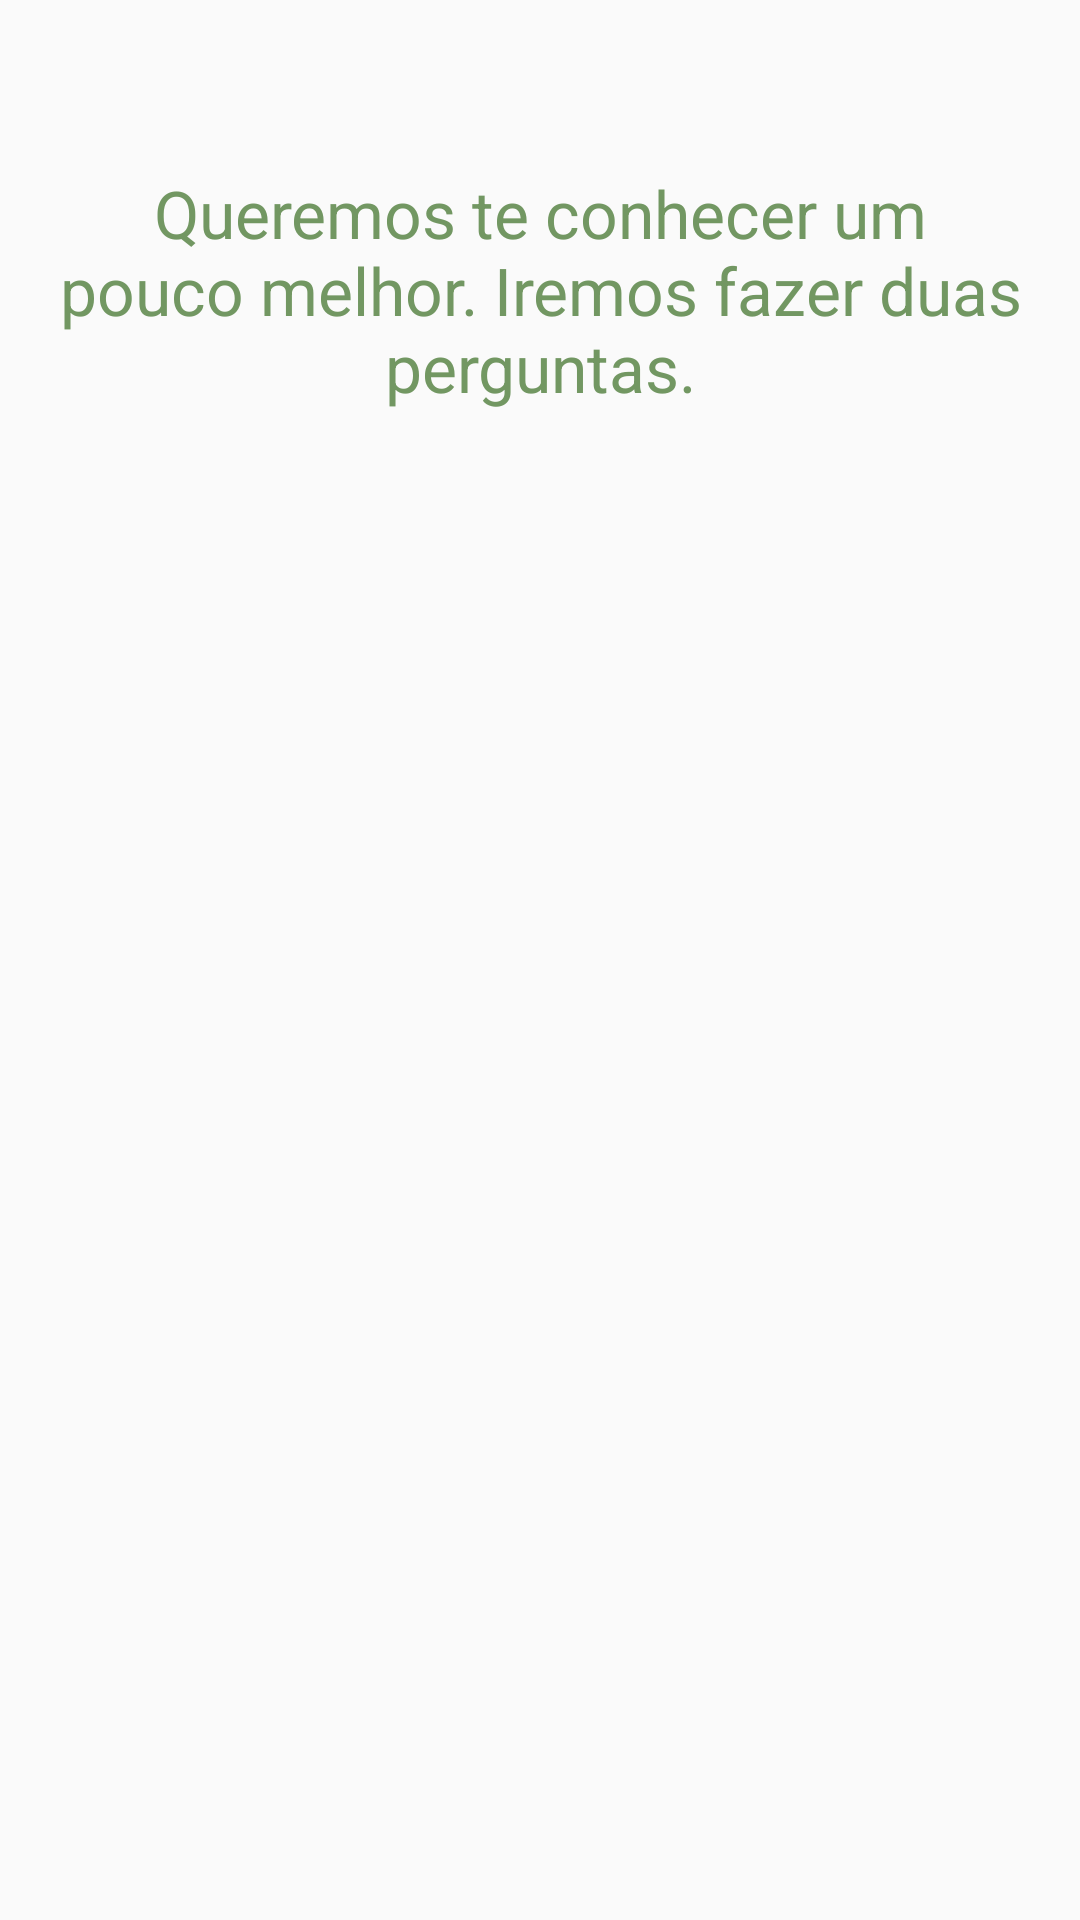

Write the Android layout XML for this screen, with the resource values it uses.
<!-- AndroidManifest.xml: application theme AppTheme -->
<!-- res/layout/complement_instruction_fragment.xml -->
<?xml version="1.0" encoding="utf-8"?>
<LinearLayout xmlns:android="http://schemas.android.com/apk/res/android"
    style="@style/InstructionPageContainer">

    <TextView
        android:id="@+id/tituloPagina1"
        style="@style/WizardPageTitle" />

    <ScrollView
        android:layout_width="match_parent"
        android:layout_height="match_parent">

        <TextView style="@style/InstructionPageText"/>

    </ScrollView>

</LinearLayout>
<!-- resources referenced by this layout -->
<resources>
  <style name="InstructionPageContainer">
          <item name="android:layout_width">fill_parent</item>
          <item name="android:layout_height">fill_parent</item>
          <item name="android:layout_marginBottom">10dp</item>
          <item name="android:orientation">vertical</item>
      </style>
  <style name="InstructionPageText">
          <item name="android:layout_width">match_parent</item>
          <item name="android:layout_height">wrap_content</item>
          <item name="android:textSize">22sp</item>
          <item name="android:textColor">@color/colorPrimary</item>
          <item name="android:text">@string/texto_explicativo</item>
          <item name="android:textAlignment">center</item>
          <item name="android:padding">8dp</item>
          <item name="android:layout_gravity">top</item>
      </style>
  <style name="WizardPageTitle">
          <item name="android:id">@android:id/title</item>
          <item name="android:layout_width">match_parent</item>
          <item name="android:layout_height">wrap_content</item>
          <item name="android:layout_marginBottom">8dp</item>
          <item name="android:layout_marginLeft">16dp</item>
          <item name="android:layout_marginRight">16dp</item>
          <item name="android:paddingLeft">?android:attr/listPreferredItemPaddingLeft</item>
          <item name="android:textSize">30sp</item>
          <item name="android:textColor">@color/colorPrimary</item>
          <item name="android:fontFamily">sans-serif-thin</item>
      </style>
  <style name="AppTheme" parent="Theme.AppCompat.Light.NoActionBar">
          <item name="colorPrimary">@color/colorPrimary</item>
          <item name="colorPrimaryDark">@color/colorPrimaryDark</item>
          <item name="colorAccent">@color/colorAccent</item>
          <item name="windowActionBar">false</item>
          <item name="windowNoTitle">true</item>
      </style>
  <color name="colorPrimary">#729762</color>
  <string name="texto_explicativo">Queremos te conhecer um pouco melhor. Iremos fazer duas perguntas.</string>
  <color name="colorPrimaryDark">#31493C</color>
  <color name="colorAccent">#ffffff</color>
</resources>
